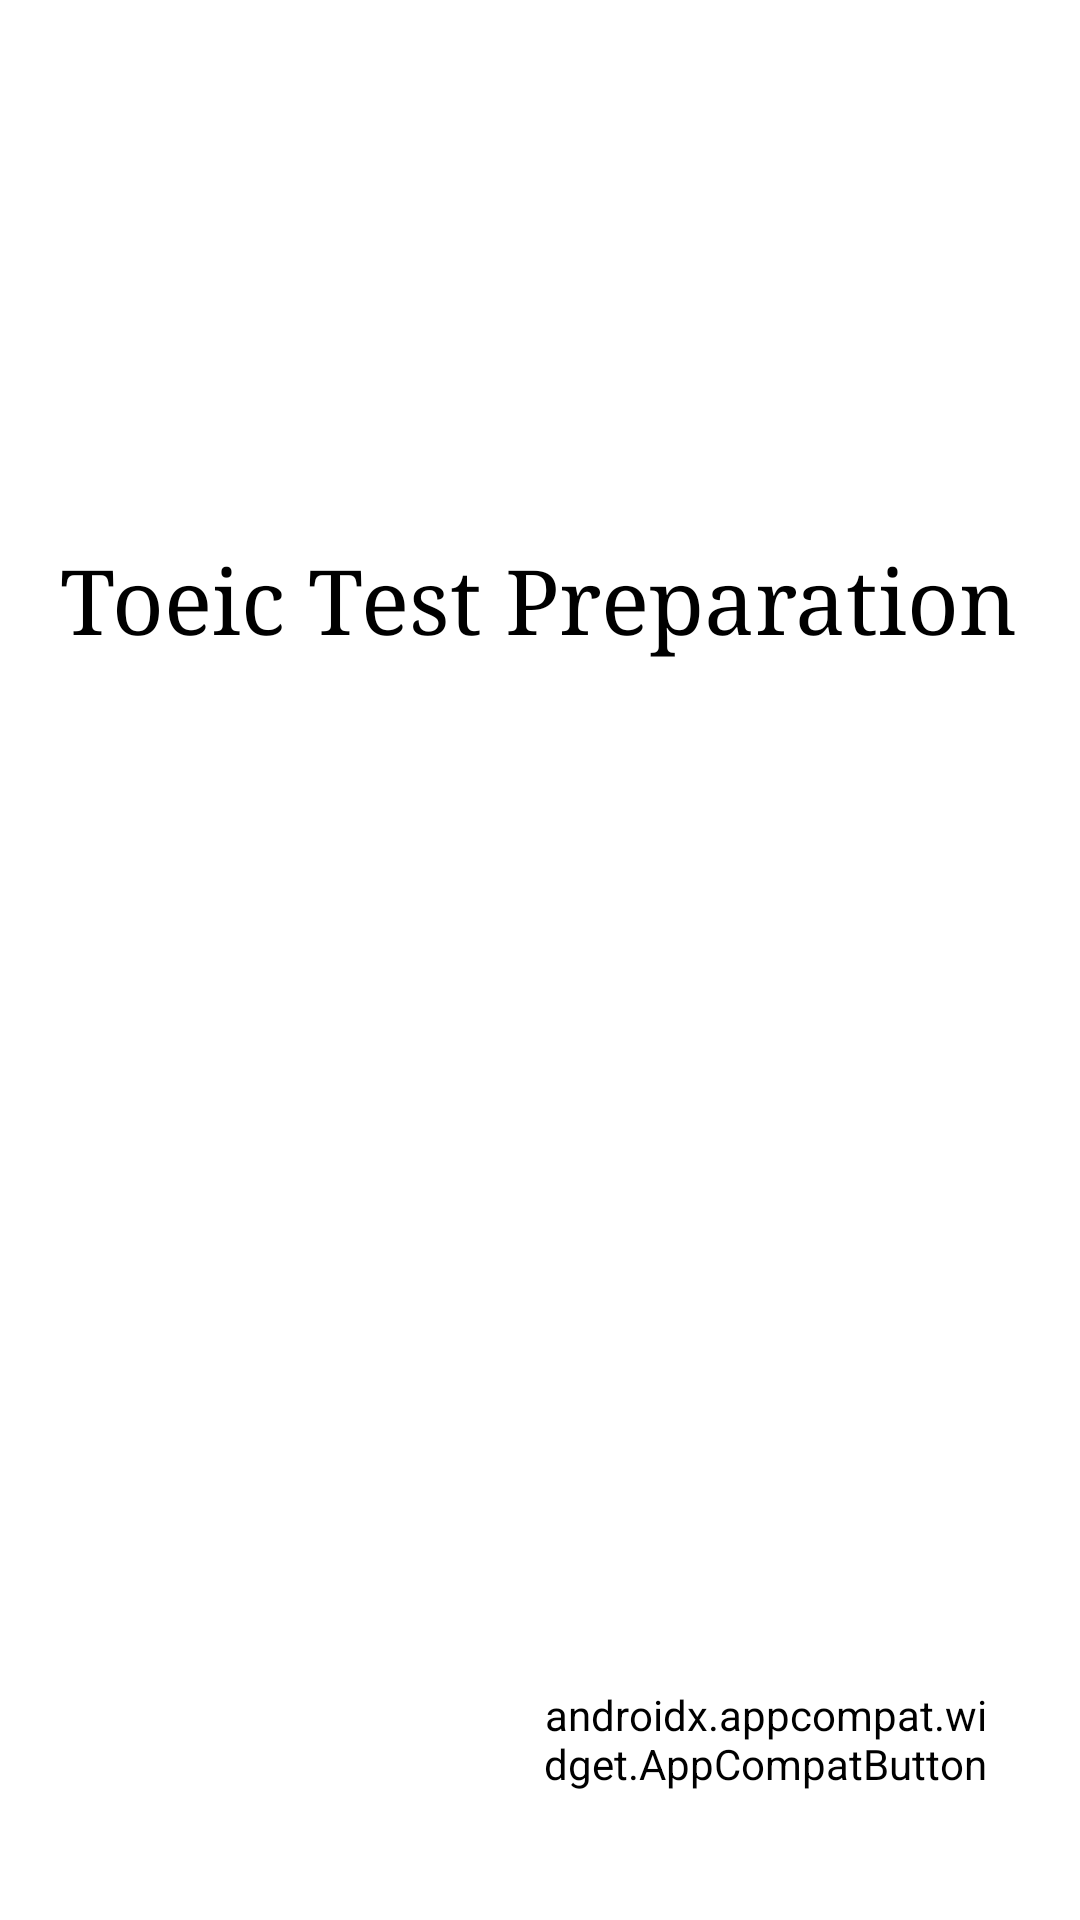

Produce the Android XML layout that renders to this screen, including the resource entries it uses.
<!-- AndroidManifest.xml: application theme Theme.Toeictestpreparationapp -->
<!-- res/layout/fragment_start.xml -->
<?xml version="1.0" encoding="utf-8"?>
<androidx.constraintlayout.widget.ConstraintLayout xmlns:android="http://schemas.android.com/apk/res/android"
    xmlns:tools="http://schemas.android.com/tools"
    android:layout_width="match_parent"
    android:layout_height="match_parent"
    xmlns:app="http://schemas.android.com/apk/res-auto"
    android:background="@color/white"
    tools:context=".ui.fragment.main.StartFragment">

    <ImageView
        android:id="@+id/imageView"
        android:layout_width="150dp"
        android:layout_height="150dp"
        android:layout_marginTop="20dp"
        android:src="@drawable/logo"
        app:layout_constraintEnd_toEndOf="parent"
        app:layout_constraintHorizontal_bias="0.497"
        app:layout_constraintStart_toStartOf="parent"
        app:layout_constraintTop_toTopOf="parent" />

    <TextView
        android:id="@+id/textView"
        android:layout_width="wrap_content"
        android:layout_height="wrap_content"
        android:layout_margin="10dp"
        android:fontFamily="serif"
        android:text="@string/app_name"
        android:textColor="@color/black"
        android:textSize="30dp"
        app:layout_constraintEnd_toEndOf="@+id/imageView"
        app:layout_constraintStart_toStartOf="@+id/imageView"
        app:layout_constraintTop_toBottomOf="@+id/imageView"
        tools:ignore="HardcodedText" />

    <androidx.constraintlayout.widget.ConstraintLayout
        android:layout_width="match_parent"
        android:layout_height="0dp"
        android:layout_marginTop="20dp"
        android:background="@drawable/border_top"
        android:backgroundTint="@color/blue_sky"
        app:layout_constraintBottom_toBottomOf="parent"
        app:layout_constraintTop_toBottomOf="@+id/textView"
        app:layout_constraintVertical_bias="0.0"
        tools:layout_editor_absoluteX="-205dp">

        <TextView
            android:id="@+id/textView7"
            android:layout_width="match_parent"
            android:layout_height="match_parent"
            android:layout_margin="20dp"
            android:fontFamily="serif"
            android:text="Learn the local language for free!"
            android:textAlignment="center"
            android:textColor="@color/white"
            android:textSize="16sp"
            tools:layout_editor_absoluteX="20dp"
            tools:layout_editor_absoluteY="20dp" />

        <LinearLayout
            android:layout_width="match_parent"
            android:layout_height="wrap_content"
            android:orientation="horizontal"
            android:weightSum="1"
            android:layout_margin="10dp"
            app:layout_constraintBottom_toBottomOf="@+id/textView7"
            tools:ignore="MissingConstraints">

            <androidx.appcompat.widget.AppCompatButton
                android:layout_width="0dp"
                android:id="@+id/btn_register"
                android:layout_height="wrap_content"
                android:layout_weight="0.5"
                android:background="@drawable/border_white"
                android:layout_marginEnd="20dp"
                android:textColor="@color/white"
                android:fontFamily="serif"
                android:text="Register" />

            <androidx.appcompat.widget.AppCompatButton
                android:layout_width="0dp"
                android:id="@+id/btn_login"
                android:layout_height="wrap_content"
                android:layout_weight="0.5"
                android:background="@drawable/border_white"
                android:layout_marginEnd="20dp"
                android:backgroundTint="@color/white"
                android:textColor="@color/blue_sky"
                android:fontFamily="serif"
                android:text="Login" />
        </LinearLayout>

    </androidx.constraintlayout.widget.ConstraintLayout>


</androidx.constraintlayout.widget.ConstraintLayout>
<!-- resources referenced by this layout -->
<resources>
  <!-- drawable border_top (drawable) -->
  <shape xmlns:android="http://schemas.android.com/apk/res/android">
      <stroke android:color="@color/white" android:width="1dp" />
      <corners
          android:topLeftRadius="20dp"
          android:topRightRadius="20dp"
          android:bottomLeftRadius="0dp"
          android:bottomRightRadius="0dp" />
  </shape>
  <!-- drawable border_white (drawable) -->
  <shape xmlns:android="http://schemas.android.com/apk/res/android">
      <stroke android:color="@color/white" android:width="1dp" />
      <corners android:radius="20dp" />
  </shape>
  <string name="app_name">Toeic Test Preparation</string>
  <style name="Theme.Toeictestpreparationapp" parent="Base.Theme.Toeictestpreparationapp" />
  <style name="Base.Theme.Toeictestpreparationapp" parent="Theme.Material3.DayNight.NoActionBar">
          
          
      </style>
  <!-- not gathered from this repository: default colours our renderer supplied (Android Studio template values) -->
  <color name="black">#FF000000</color>
  <color name="white">#FFFFFFFF</color>
</resources>
